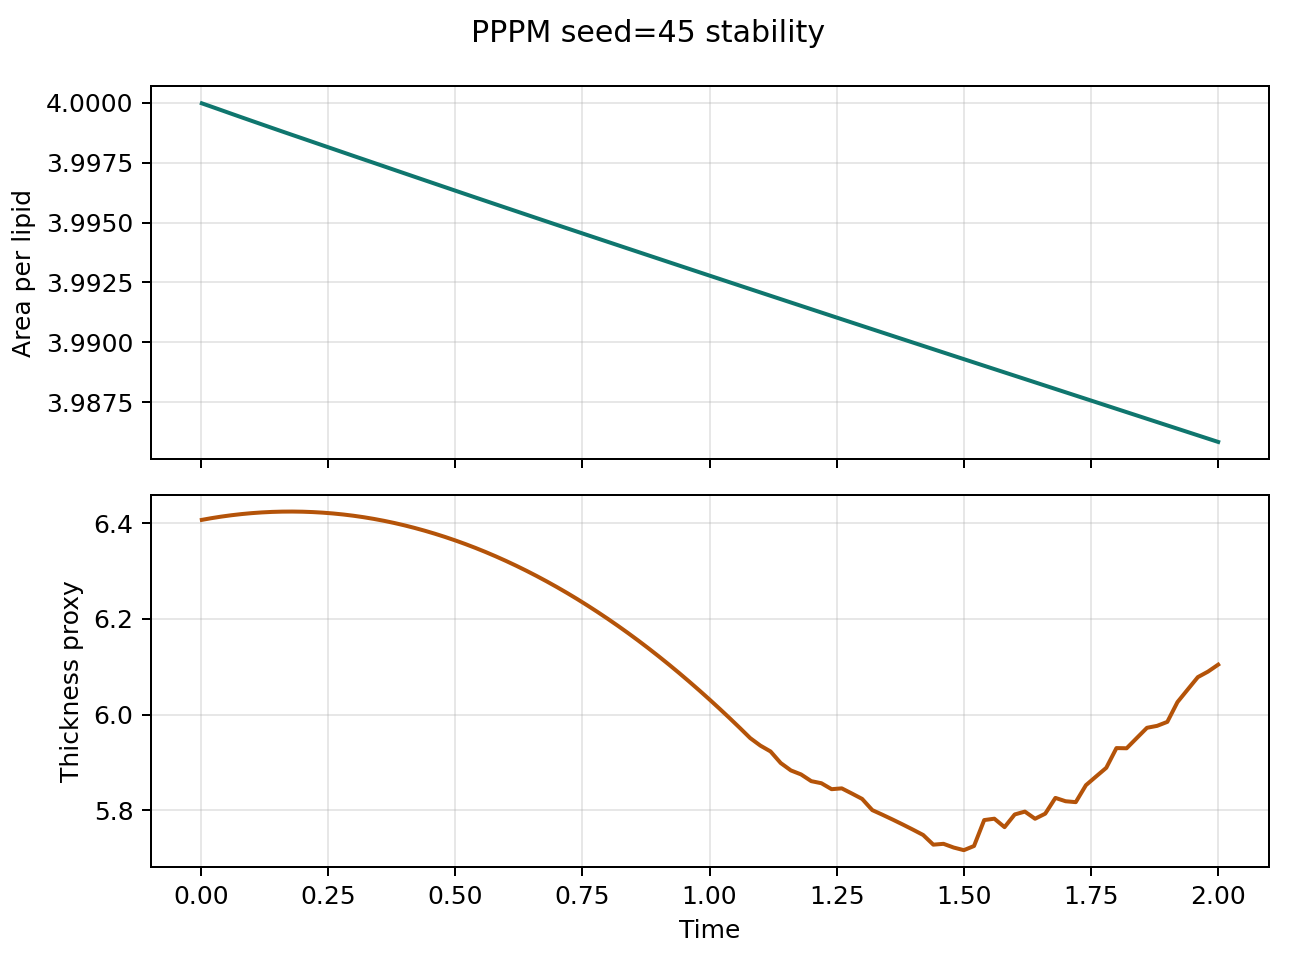

Values plotted in this chart, from the file beside it:
step, time, area_per_lipid, thickness_proxy, pressure, temperature
1.0, 0.002, 4, 6.407, 0.07573, 1.027
10.0, 0.02, 4, 6.41, 0.06558, 1.025
20.0, 0.04, 4, 6.414, 0.06152, 1.023
30.0, 0.06, 4, 6.417, 0.06112, 1.022
40.0, 0.08, 3.999, 6.419, 0.06659, 1.021
50.0, 0.1, 3.999, 6.421, 0.07811, 1.02
60.0, 0.12, 3.999, 6.422, 0.07458, 1.02
70.0, 0.14, 3.999, 6.423, 0.075, 1.019
80.0, 0.16, 3.999, 6.424, 0.08254, 1.019
90.0, 0.18, 3.999, 6.424, 0.09274, 1.018
100.0, 0.2, 3.999, 6.424, 0.08829, 1.018
110.0, 0.22, 3.998, 6.423, 0.0859, 1.017
120.0, 0.24, 3.998, 6.422, 0.08814, 1.016
130.0, 0.26, 3.998, 6.42, 0.0887, 1.016
140.0, 0.28, 3.998, 6.418, 0.08817, 1.016
150.0, 0.3, 3.998, 6.415, 0.0881, 1.015
160.0, 0.32, 3.998, 6.412, 0.09549, 1.015
170.0, 0.34, 3.997, 6.409, 0.08922, 1.014
180.0, 0.36, 3.997, 6.405, 0.08921, 1.013
190.0, 0.38, 3.997, 6.4, 0.09151, 1.013
200.0, 0.4, 3.997, 6.395, 0.0921, 1.013
210.0, 0.42, 3.997, 6.39, 0.09302, 1.014
220.0, 0.44, 3.997, 6.384, 0.0933, 1.014
230.0, 0.46, 3.997, 6.378, 0.09335, 1.014
240.0, 0.48, 3.996, 6.371, 0.09581, 1.015
250.0, 0.5, 3.996, 6.364, 0.09551, 1.016
260.0, 0.52, 3.996, 6.356, 0.09741, 1.017
270.0, 0.54, 3.996, 6.348, 0.1004, 1.018
280.0, 0.56, 3.996, 6.34, 0.1029, 1.02
290.0, 0.58, 3.996, 6.33, 0.1035, 1.021
300.0, 0.6, 3.996, 6.321, 0.105, 1.022
310.0, 0.62, 3.995, 6.311, 0.106, 1.024
320.0, 0.64, 3.995, 6.301, 0.1049, 1.025
330.0, 0.66, 3.995, 6.29, 0.1054, 1.026
340.0, 0.68, 3.995, 6.278, 0.1061, 1.028
350.0, 0.7, 3.995, 6.266, 0.1132, 1.028
360.0, 0.72, 3.995, 6.254, 0.1134, 1.029
370.0, 0.74, 3.995, 6.241, 0.1129, 1.029
380.0, 0.76, 3.994, 6.228, 0.1145, 1.03
390.0, 0.78, 3.994, 6.214, 0.1153, 1.03
400.0, 0.8, 3.994, 6.2, 0.1142, 1.031
410.0, 0.82, 3.994, 6.185, 0.1146, 1.032
420.0, 0.84, 3.994, 6.17, 0.1159, 1.033
430.0, 0.86, 3.994, 6.155, 0.1164, 1.033
440.0, 0.88, 3.994, 6.138, 0.1161, 1.034
450.0, 0.9, 3.993, 6.122, 0.1164, 1.035
460.0, 0.92, 3.993, 6.105, 0.1162, 1.035
470.0, 0.94, 3.993, 6.087, 0.1181, 1.036
480.0, 0.96, 3.993, 6.069, 0.119, 1.037
490.0, 0.98, 3.993, 6.05, 0.1184, 1.037
500.0, 1.0, 3.993, 6.031, 0.1192, 1.038
510.0, 1.02, 3.993, 6.012, 0.1191, 1.039
520.0, 1.04, 3.993, 5.992, 0.1188, 1.039
530.0, 1.06, 3.992, 5.972, 0.1196, 1.04
540.0, 1.08, 3.992, 5.951, 0.1207, 1.041
550.0, 1.1, 3.992, 5.935, 0.1216, 1.041
560.0, 1.12, 3.992, 5.923, 0.122, 1.041
570.0, 1.14, 3.992, 5.899, 0.1223, 1.042
580.0, 1.16, 3.992, 5.883, 0.1232, 1.043
590.0, 1.18, 3.992, 5.875, 0.1231, 1.044
... 41 more rows
